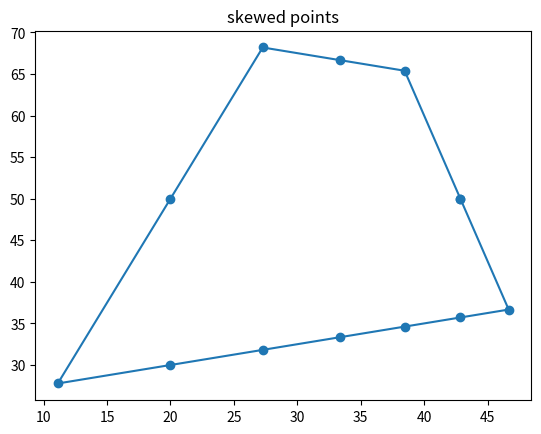
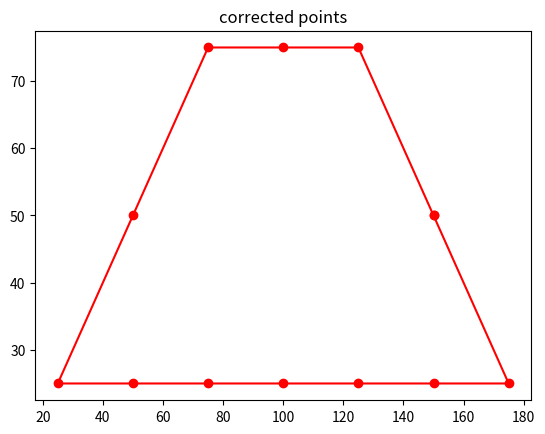

Generate these figures, in order, with matplotlib:

import numpy as np
import matplotlib.pyplot as plt

def processPoints(ps, pc, points) :
    x1 = ps[0][0]
    x2 = ps[0][1]
    x3 = ps[0][2]
    x4 = ps[0][3]
    y1 = ps[1][0]
    y2 = ps[1][1]
    y3 = ps[1][2]
    y4 = ps[1][3]
    
    xp1 = pc[0][0]
    xp2 = pc[0][1]
    xp3 = pc[0][2]
    xp4 = pc[0][3]
    yp1 = pc[1][0]
    yp2 = pc[1][1]
    yp3 = pc[1][2]
    yp4 = pc[1][3]

    a = np.array([[x1, y1,1,0,0,0,0,0,-xp1,0,0,0],
                  [0,0,0,x1,y1,1,0,0,-yp1,0,0,0],
                  [0,0,0,0,0,0,x1,y1,-1,0,0,0],
                  [x2,y2,1,0,0,0,0,0,0,-xp2,0,0],
                  [0,0,0,x2,y2,1,0,0,0,-yp2,0,0],
                  [0,0,0,0,0,0,x2,y2,0,-1,0,0],
                  [x3,y3,1,0,0,0,0,0,0,0,-xp3,0],
                  [0,0,0,x3,y3,1,0,0,0,0,-yp3,0],
                  [0,0,0,0,0,0,x3,y3,0,0,-1,0],
                  [x4,y4,1,0,0,0,0,0,0,0,0,-xp4],
                  [0,0,0,x4,y4,1,0,0,0,0,0,-yp4],
                  [0,0,0,0,0,0,x4,y4,0,0,0,-1]])
    
    b = np.array([0,0,-1,0,0,-1,0,0,-1,0,0,-1]).T
    
    s = np.linalg.solve(a,b)
    H = np.array([[s[0],s[1],s[2]],
                  [s[3],s[4],s[5]],
                  [s[6],s[7], 1]])
    
    m = np.full((1,len(points)),1)
    np.append(points,m)
    
    w = np.matmul(H,points)
    print(w)
    projected = np.divide(w,w[2,:])
    projected = projected[0:2,:]

    
    return H, projected
    
     



def plotPoints(projected, test_points) :
    #
    #  DO NOT MODIFY THIS SECTION
    #
    
    plt.plot(test_points[0, :], test_points[1, :], '-o')
    plt.title('skewed points')
    # from https://stackoverflow.com/questions/16183462/saving-images-in-python-at-a-very-high-quality
    #plt.savefig('homographySkewed.eps', format='eps', dpi=1000)

    plt.figure(2)
    plt.plot(projected[0, :], projected[1, :], 'r-o')
    plt.title('corrected points')
    #plt.savefig('homographyCorrected.eps', format='eps', dpi=1000)

    plt.show()
    
###################  main  ###################
if __name__ == "__main__" :
    #
    #  DO NOT MODIFY THIS SECTION
    #
    
    
    # points in skewed picture to use for mapping
    # each column is a vector representing the x/y coordinates of a point
    #   in the skewed picture
    # row 1 is the x-values
    # row 2 is the y-values
    points_skewed = np.array([[0,   0, 50, 50],
                              [0, 100, 75, 25]])
    
    # points in corrected picture to use for mapping
    # each column is a vector representing the x/y coordinates of a point
    #   in the corrected picture
    # row 1 is the x-values
    # row 2 is the y-values
    points_corrected = np.array([[0,   0, 200, 200], 
                                 [0, 100, 100,   0 ]])
    
    # each column is the set of x/y coordinates of a point that should be corrected
    test_points = np.array([[42.8571, 38.4615, 33.3333, 27.2727, 20, 11.1111, 20, \
                             27.2727, 33.3333, 38.4615, 42.8571, 46.6667, 42.8571],
                            [50,      65.3846, 66.6667, 68.1818, 50, 27.7778, 30, \
                             31.8182, 33.3333, 34.6154, 35.7143, 36.6667, 50],
                            [1, 1, 1, 1, 1, 1, 1, 1, 1, 1, 1, 1, 1]])
      
    H, projected = processPoints(points_skewed, points_corrected, test_points)
    print('part a: H matrix\n')
    print(H)
    print('\npart b: projected test points (not as homogeneous coordinates)\n')
    print(projected)
    
    plotPoints(projected, test_points) 
